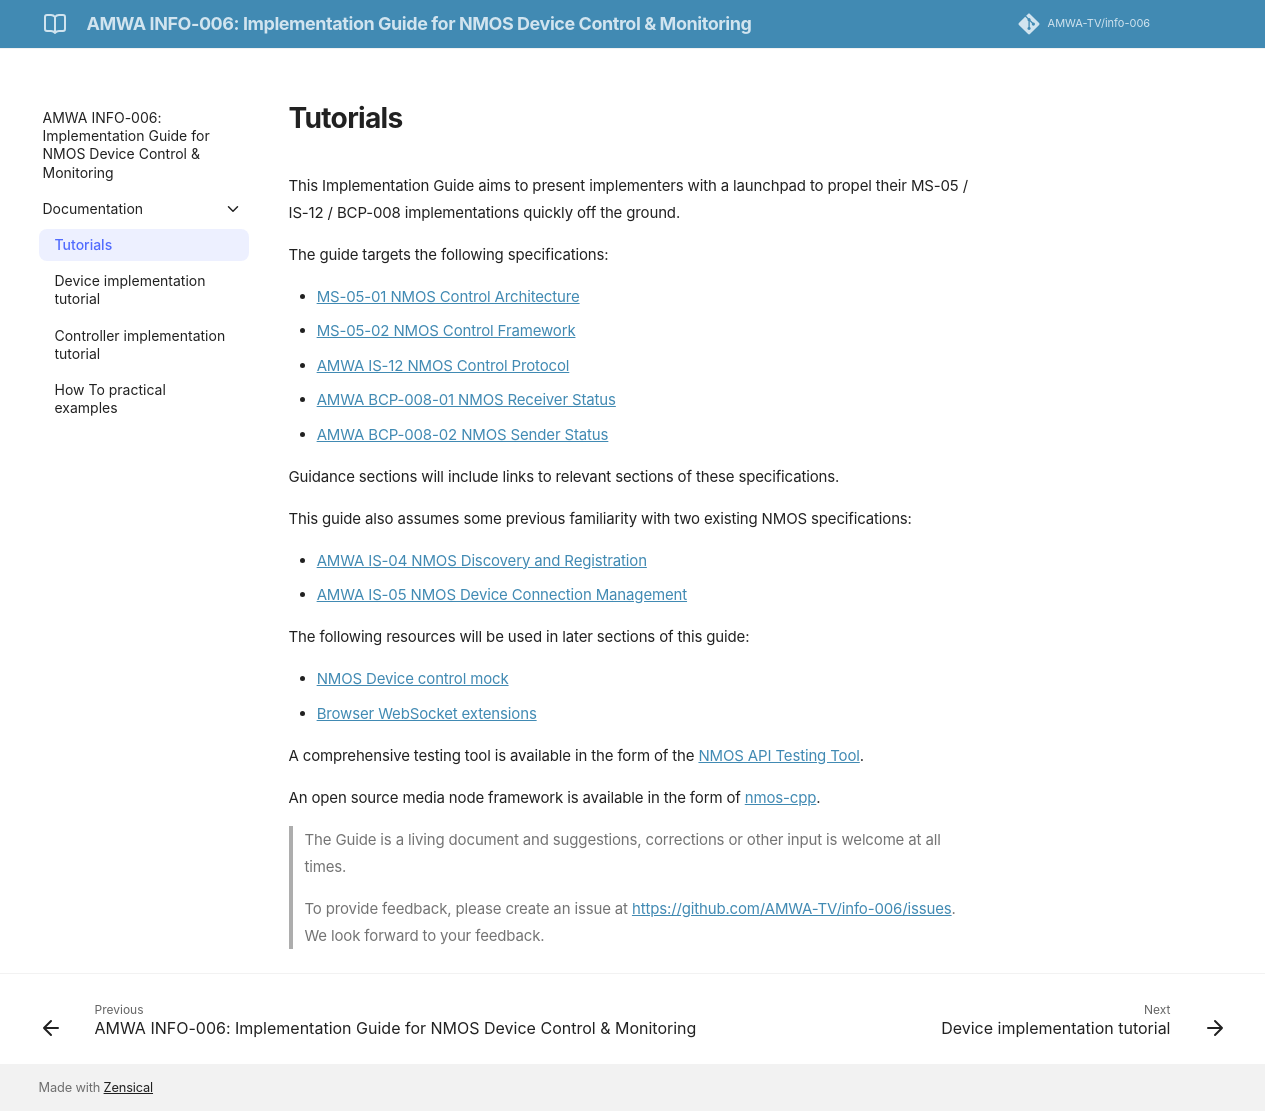

repository: AMWA-TV/info-006 · page: latest/Tutorials/index.html · generator: jekyll

# Tutorials

{:.no_toc}

- This will be replaced with a table of contents
{:toc}

This Implementation Guide aims to present implementers with a launchpad to propel their MS-05 / IS-12 / BCP-008 implementations quickly off the ground.

The guide targets the following specifications:

- [MS-05-01 NMOS Control Architecture](https://specs.amwa.tv/ms-05-01)
- [MS-05-02 NMOS Control Framework](https://specs.amwa.tv/ms-05-02)
- [AMWA IS-12 NMOS Control Protocol](https://specs.amwa.tv/is-12)
- [AMWA BCP-008-01 NMOS Receiver Status](https://specs.amwa.tv/bcp-008-01)
- [AMWA BCP-008-02 NMOS Sender Status](https://specs.amwa.tv/bcp-008-02)

Guidance sections will include links to relevant sections of these specifications.

This guide also assumes some previous familiarity with two existing NMOS specifications:

- [AMWA IS-04 NMOS Discovery and Registration](https://specs.amwa.tv/is-04)
- [AMWA IS-05 NMOS Device Connection Management](https://specs.amwa.tv/is-05)

The following resources will be used in later sections of this guide:

- [NMOS Device control mock](https://github.com/AMWA-TV/nmos-device-control-mock)
- [Browser WebSocket extensions](https://chrome.google.com/webstore/search/websocket)

A comprehensive testing tool is available in the form of the [NMOS API Testing Tool](https://specs.amwa.tv/nmos-testing).

An open source media node framework is available in the form of [nmos-cpp](https://github.com/sony/nmos-cpp).

>The Guide is a living document and suggestions, corrections or other input is welcome at all times.
>
> To provide feedback, please create an issue at <https://github.com/AMWA-TV/info-006/issues>. We look forward to your feedback.
